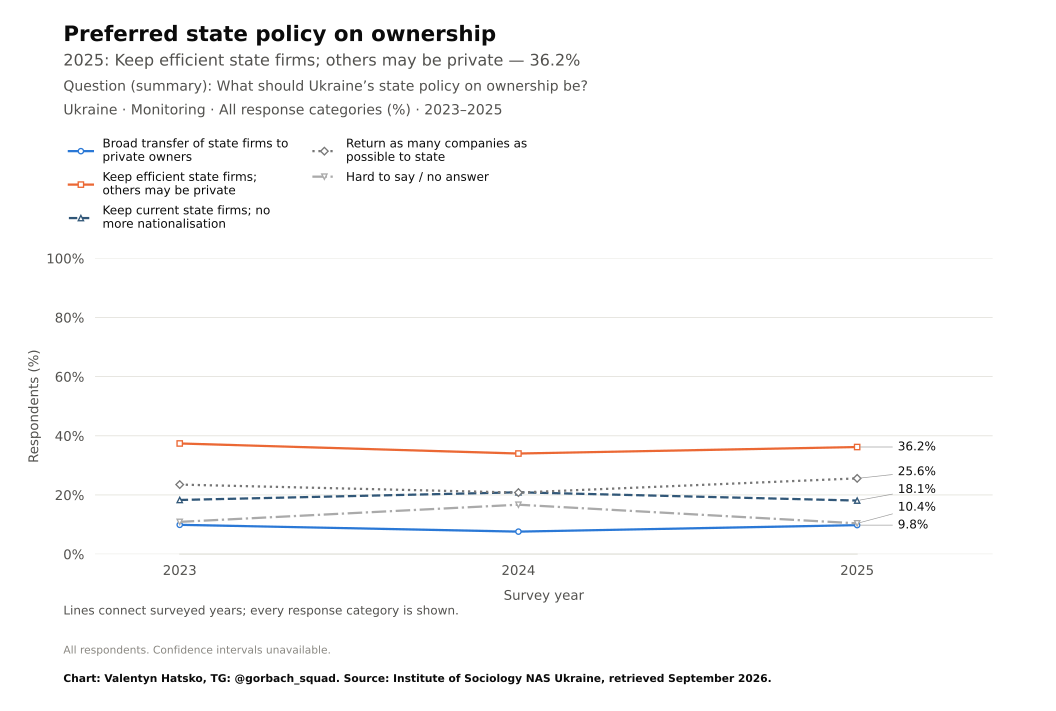

The data file committed next to this chart (first rows):
survey, item, year, question_type, source_file, source_field, source_table, source_sha256, response, estimate, se, ci_low, ci_high, n_valid, n_domain, n_psu, kish_n, weight_sum, weighted, variance_method, denominator, excluded_non_numeric_pct, spontaneous_against_democracy_pct, round
Monitoring, ownership_policy, 2023, nominal, monitoring-2025.pdf, a2, question_trend_source_cells.csv, , Broad transfer of state firms to private…, 9.9, , , , , , , , , , , all respondents as published, , , 
Monitoring, ownership_policy, 2024, nominal, monitoring-2025.pdf, a2, question_trend_source_cells.csv, , Broad transfer of state firms to private…, 7.6, , , , , , , , , , , all respondents as published, , , 
Monitoring, ownership_policy, 2025, nominal, monitoring-2025.pdf, a2, question_trend_source_cells.csv, , Broad transfer of state firms to private…, 9.8, , , , , , , , , , , all respondents as published, , , 
Monitoring, ownership_policy, 2023, nominal, monitoring-2025.pdf, a2, question_trend_source_cells.csv, , Keep efficient state firms; others may b…, 37.4, , , , , , , , , , , all respondents as published, , , 
Monitoring, ownership_policy, 2024, nominal, monitoring-2025.pdf, a2, question_trend_source_cells.csv, , Keep efficient state firms; others may b…, 34.0, , , , , , , , , , , all respondents as published, , , 
Monitoring, ownership_policy, 2025, nominal, monitoring-2025.pdf, a2, question_trend_source_cells.csv, , Keep efficient state firms; others may b…, 36.2, , , , , , , , , , , all respondents as published, , , 
Monitoring, ownership_policy, 2023, nominal, monitoring-2025.pdf, a2, question_trend_source_cells.csv, , Keep current state firms; no more nation…, 18.3, , , , , , , , , , , all respondents as published, , , 
Monitoring, ownership_policy, 2024, nominal, monitoring-2025.pdf, a2, question_trend_source_cells.csv, , Keep current state firms; no more nation…, 20.9, , , , , , , , , , , all respondents as published, , , 
Monitoring, ownership_policy, 2025, nominal, monitoring-2025.pdf, a2, question_trend_source_cells.csv, , Keep current state firms; no more nation…, 18.1, , , , , , , , , , , all respondents as published, , , 
Monitoring, ownership_policy, 2023, nominal, monitoring-2025.pdf, a2, question_trend_source_cells.csv, , Return as many companies as possible to …, 23.5, , , , , , , , , , , all respondents as published, , , 
Monitoring, ownership_policy, 2024, nominal, monitoring-2025.pdf, a2, question_trend_source_cells.csv, , Return as many companies as possible to …, 20.8, , , , , , , , , , , all respondents as published, , , 
Monitoring, ownership_policy, 2025, nominal, monitoring-2025.pdf, a2, question_trend_source_cells.csv, , Return as many companies as possible to …, 25.6, , , , , , , , , , , all respondents as published, , , 
Monitoring, ownership_policy, 2023, nominal, monitoring-2025.pdf, a2, question_trend_source_cells.csv, , Hard to say / no answer, 10.9, , , , , , , , , , , all respondents as published, , , 
Monitoring, ownership_policy, 2024, nominal, monitoring-2025.pdf, a2, question_trend_source_cells.csv, , Hard to say / no answer, 16.7, , , , , , , , , , , all respondents as published, , , 
Monitoring, ownership_policy, 2025, nominal, monitoring-2025.pdf, a2, question_trend_source_cells.csv, , Hard to say / no answer, 10.4, , , , , , , , , , , all respondents as published, , , 
